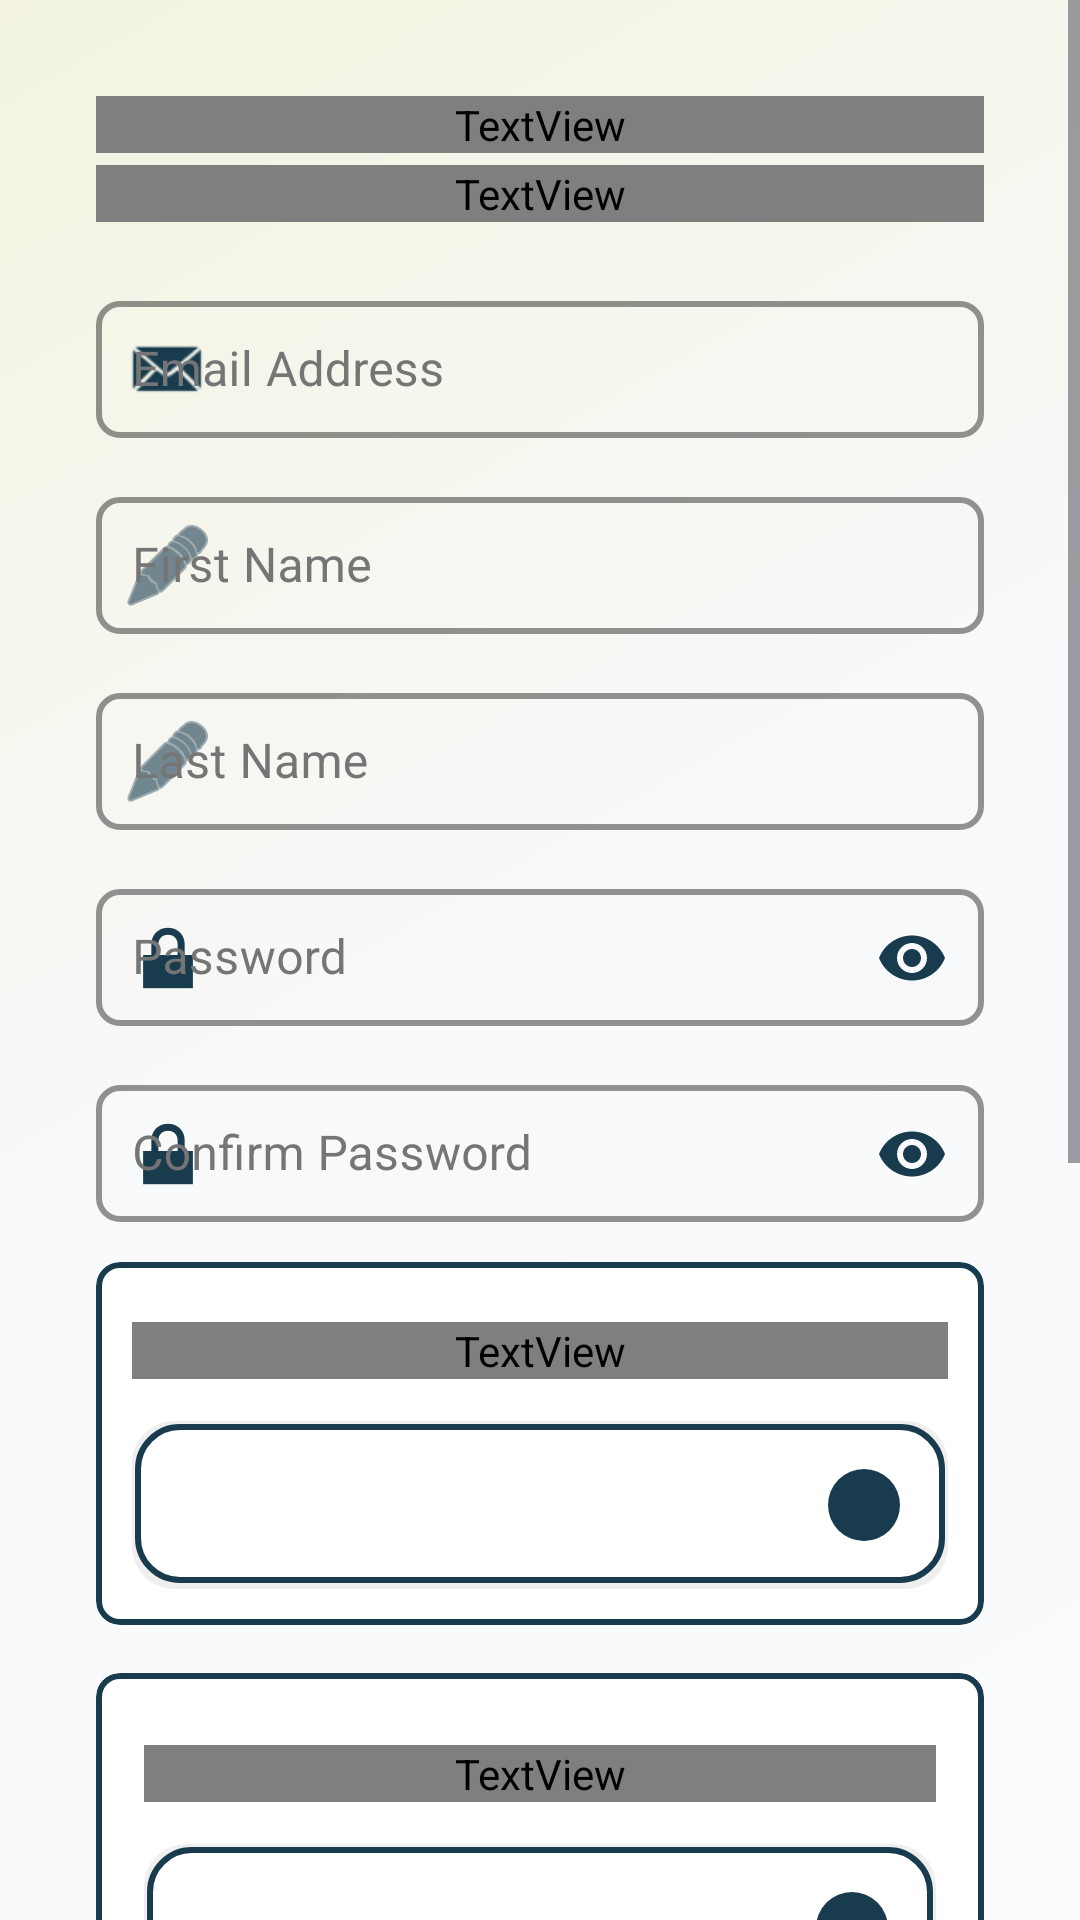

Here is an Android app screen rendered from its layout file. Give the layout XML and the strings, colors and styles it references.
<!-- AndroidManifest.xml: application theme Base.Theme._1210733_1211088_CourseProject -->
<!-- res/layout/fragment_register.xml -->
<?xml version="1.0" encoding="utf-8"?>
<ScrollView xmlns:android="http://schemas.android.com/apk/res/android"
    xmlns:app="http://schemas.android.com/apk/res-auto"
    android:layout_width="match_parent"
    android:layout_height="match_parent"
    android:background="@drawable/login_background_gradient"
    android:fillViewport="true">

    <LinearLayout
        android:layout_width="match_parent"
        android:layout_height="wrap_content"
        android:orientation="vertical"
        android:gravity="center_horizontal"
        android:padding="32dp">

        
        <TextView
            android:layout_width="match_parent"
            android:layout_height="wrap_content"
            android:text="Create Account"
            style="@style/LoginTitleStyle" />

        
        <TextView
            android:layout_width="match_parent"
            android:layout_height="wrap_content"
            android:text="Join our real estate community"
            style="@style/LoginSubtitleStyle" />        
        <com.google.android.material.textfield.TextInputLayout
            android:layout_width="match_parent"
            android:layout_height="wrap_content"
            style="@style/LoginInputStyle"
            app:startIconDrawable="@android:drawable/sym_action_email"
            app:startIconTint="@color/login_icon_tint">

            <com.google.android.material.textfield.TextInputEditText
                android:id="@+id/reg_email"
                android:layout_width="match_parent"
                android:layout_height="wrap_content"
                android:hint="Email Address"
                android:inputType="textEmailAddress"
                style="@style/LoginEditTextStyle" />
        </com.google.android.material.textfield.TextInputLayout>

        
        <com.google.android.material.textfield.TextInputLayout
            android:layout_width="match_parent"
            android:layout_height="wrap_content"
            style="@style/LoginInputStyle"
            app:startIconDrawable="@android:drawable/ic_menu_edit"
            app:startIconTint="@color/login_icon_tint">

            <com.google.android.material.textfield.TextInputEditText
                android:id="@+id/reg_fname"
                android:layout_width="match_parent"
                android:layout_height="wrap_content"
                android:hint="First Name"
                android:inputType="textPersonName"
                style="@style/LoginEditTextStyle" />
        </com.google.android.material.textfield.TextInputLayout>

        
        <com.google.android.material.textfield.TextInputLayout
            android:layout_width="match_parent"
            android:layout_height="wrap_content"
            style="@style/LoginInputStyle"
            app:startIconDrawable="@android:drawable/ic_menu_edit"
            app:startIconTint="@color/login_icon_tint">

            <com.google.android.material.textfield.TextInputEditText
                android:id="@+id/reg_lname"                android:layout_width="match_parent"
                android:layout_height="wrap_content"
                android:hint="Last Name"
                android:inputType="textPersonName"
                style="@style/LoginEditTextStyle" />
        </com.google.android.material.textfield.TextInputLayout>

        
        <com.google.android.material.textfield.TextInputLayout
            android:layout_width="match_parent"
            android:layout_height="wrap_content"
            style="@style/LoginInputStyle"
            app:startIconDrawable="@android:drawable/ic_lock_lock"
            app:startIconTint="@color/login_icon_tint"
            app:endIconMode="password_toggle"
            app:endIconTint="@color/login_icon_tint">

            <com.google.android.material.textfield.TextInputEditText
                android:id="@+id/reg_password"
                android:layout_width="match_parent"
                android:layout_height="wrap_content"
                android:hint="Password"
                android:inputType="textPassword"
                style="@style/LoginEditTextStyle" />
        </com.google.android.material.textfield.TextInputLayout>

        
        <com.google.android.material.textfield.TextInputLayout
            android:layout_width="match_parent"
            android:layout_height="wrap_content"
            style="@style/LoginInputStyle"
            app:startIconDrawable="@android:drawable/ic_lock_lock"
            app:startIconTint="@color/login_icon_tint"
            app:endIconMode="password_toggle"
            app:endIconTint="@color/login_icon_tint">

            <com.google.android.material.textfield.TextInputEditText
                android:id="@+id/reg_confirm"
                android:layout_width="match_parent"
                android:layout_height="wrap_content"
                android:hint="Confirm Password"
                android:inputType="textPassword"
                style="@style/LoginEditTextStyle" />
        </com.google.android.material.textfield.TextInputLayout>        
        <com.google.android.material.card.MaterialCardView
            android:layout_width="match_parent"
            android:layout_height="wrap_content"
            android:layout_marginBottom="16dp"
            app:cardCornerRadius="8dp"
            app:cardElevation="0dp"
            app:strokeColor="@color/palette1"
            app:strokeWidth="2dp"
            app:cardBackgroundColor="@color/admin_surface"><LinearLayout
                android:layout_width="match_parent"
                android:layout_height="wrap_content"
                android:orientation="vertical"
                android:padding="12dp">

                <TextView
                    android:layout_width="match_parent"
                    android:layout_height="wrap_content"
                    android:text="Gender"
                    style="@style/LoginLabelStyle" />

                <Spinner
                    android:id="@+id/reg_gender"
                    android:layout_width="match_parent"
                    android:layout_height="wrap_content"
                    android:layout_marginTop="6dp"
                    android:background="@drawable/enhanced_spinner_background"
                    android:padding="12dp"
                    android:minHeight="56dp" />
            </LinearLayout>
        </com.google.android.material.card.MaterialCardView>        
        <com.google.android.material.card.MaterialCardView
            android:layout_width="match_parent"
            android:layout_height="wrap_content"
            android:layout_marginBottom="16dp"
            app:cardCornerRadius="8dp"
            app:cardElevation="0dp"
            app:strokeColor="@color/palette1"
            app:strokeWidth="2dp"
            app:cardBackgroundColor="@color/admin_surface"><LinearLayout
                android:layout_width="match_parent"
                android:layout_height="wrap_content"
                android:orientation="vertical"
                android:padding="16dp">

                <TextView
                    android:layout_width="match_parent"
                    android:layout_height="wrap_content"
                    android:text="Country"
                    style="@style/LoginLabelStyle" />

                <Spinner
                    android:id="@+id/reg_country"
                    android:layout_width="match_parent"
                    android:layout_height="wrap_content"
                    android:layout_marginTop="6dp"
                    android:background="@drawable/enhanced_spinner_background"
                    android:padding="12dp"
                    android:minHeight="56dp" />
            </LinearLayout>
        </com.google.android.material.card.MaterialCardView>        
        <com.google.android.material.card.MaterialCardView
            android:layout_width="match_parent"
            android:layout_height="wrap_content"
            android:layout_marginBottom="16dp"
            app:cardCornerRadius="8dp"
            app:cardElevation="0dp"
            app:strokeColor="@color/palette1"
            app:strokeWidth="2dp"
            app:cardBackgroundColor="@color/admin_surface"><LinearLayout
                android:layout_width="match_parent"
                android:layout_height="wrap_content"
                android:orientation="vertical"
                android:padding="12dp">

                <TextView
                    android:layout_width="match_parent"
                    android:layout_height="wrap_content"
                    android:text="City"
                    style="@style/LoginLabelStyle" />

                <Spinner
                    android:id="@+id/reg_city"
                    android:layout_width="match_parent"
                    android:layout_height="wrap_content"
                    android:layout_marginTop="6dp"
                    android:background="@drawable/enhanced_spinner_background"
                    android:padding="12dp"
                    android:minHeight="56dp" />
            </LinearLayout>
        </com.google.android.material.card.MaterialCardView>        
        <com.google.android.material.textfield.TextInputLayout
            android:layout_width="match_parent"
            android:layout_height="wrap_content"
            style="@style/LoginInputStyle"
            app:startIconDrawable="@android:drawable/stat_sys_phone_call"
            app:startIconTint="@color/login_icon_tint">

            <com.google.android.material.textfield.TextInputEditText
                android:id="@+id/reg_phone"
                android:layout_width="match_parent"
                android:layout_height="wrap_content"
                android:hint="Phone Number"
                android:inputType="phone"
                style="@style/LoginEditTextStyle" />
        </com.google.android.material.textfield.TextInputLayout>

        
        <com.google.android.material.button.MaterialButton
            android:id="@+id/btn_register"
            android:layout_width="match_parent"
            android:layout_height="wrap_content"
            android:text="Create Account"
            style="@style/LoginButtonStyle"
            android:layout_marginTop="16dp"
            android:layout_marginBottom="32dp" />

    </LinearLayout>
</ScrollView>
<!-- resources referenced by this layout -->
<resources>
  <color name="admin_surface">#FFFFFF</color>
  <color name="palette1">#183B4E</color>
  <!-- drawable login_background_gradient (drawable) -->
  <?xml version="1.0" encoding="utf-8"?>
  <shape xmlns:android="http://schemas.android.com/apk/res/android">
      <gradient
          android:startColor="@color/admin_background_light"
          android:centerColor="@color/admin_background"
          android:endColor="@color/palette_white"
          android:angle="135"
          android:type="linear" />
  </shape>
  <style name="LoginEditTextStyle">
          <item name="android:fontFamily">sans-serif</item>
          <item name="android:textSize">16sp</item>
          <item name="android:textColor">@color/admin_text_primary</item>
          <item name="android:padding">12dp</item>
      </style>
  <style name="LoginInputStyle" parent="Widget.MaterialComponents.TextInputLayout.OutlinedBox">
          <item name="hintTextColor">@color/palette1</item>
          <item name="boxStrokeColor">@color/palette1</item>
          <item name="android:textColorHint">@color/admin_text_secondary</item>
          <item name="errorTextColor">@color/admin_error</item>        <item name="boxCornerRadiusTopStart">8dp</item>
          <item name="boxCornerRadiusTopEnd">8dp</item>
          <item name="boxCornerRadiusBottomStart">8dp</item>
          <item name="boxCornerRadiusBottomEnd">8dp</item>        <item name="boxStrokeWidth">2dp</item>
          <item name="android:layout_marginBottom">12dp</item>
      </style>
  <style name="LoginLabelStyle">
          <item name="android:fontFamily">@font/facultyglyphic_regular</item>
          <item name="android:textSize">14sp</item>
          <item name="android:textStyle">bold</item>
          <item name="android:textColor">@color/palette1</item>
          <item name="android:layout_marginBottom">8dp</item>
          <item name="android:layout_marginTop">8dp</item>
      </style>
  <style name="LoginSubtitleStyle">
          <item name="android:fontFamily">@font/facultyglyphic_regular</item>
          <item name="android:textSize">16sp</item>
          <item name="android:textStyle">bold</item>
          <item name="android:textColor">@color/admin_text_secondary</item>
          <item name="android:gravity">center</item>
          <item name="android:layout_marginBottom">20dp</item>
      </style>
  <style name="LoginTitleStyle">
          <item name="android:fontFamily">@font/facultyglyphic_regular</item>
          <item name="android:textSize">28sp</item>
          <item name="android:textStyle">bold</item>
          <item name="android:textColor">@color/palette1</item>
          <item name="android:gravity">center</item>
          <item name="android:layout_marginBottom">4dp</item>
          <item name="android:layout_marginTop">0dp</item>
          <item name="android:letterSpacing">0.02</item>
      </style>
  <style name="Base.Theme._1210733_1211088_CourseProject" parent="Theme.Material3.DayNight.NoActionBar">
          
                  
          <item name="android:windowTranslucentStatus">false</item>        <item name="android:windowTranslucentNavigation">false</item>        <item name="android:windowDrawsSystemBarBackgrounds">true</item>
          <item name="android:statusBarColor">@color/palette1</item>
          <item name="android:windowLightStatusBar">false</item>
      </style>
  <color name="admin_background_light">#FAFBFC</color>
  <color name="admin_background">#F8F9FA</color>
  <color name="palette_white">#F3F3E0</color>
  <color name="admin_text_primary">#212121</color>
  <color name="admin_text_secondary">#757575</color>
  <color name="admin_error">#F44336</color>
</resources>
